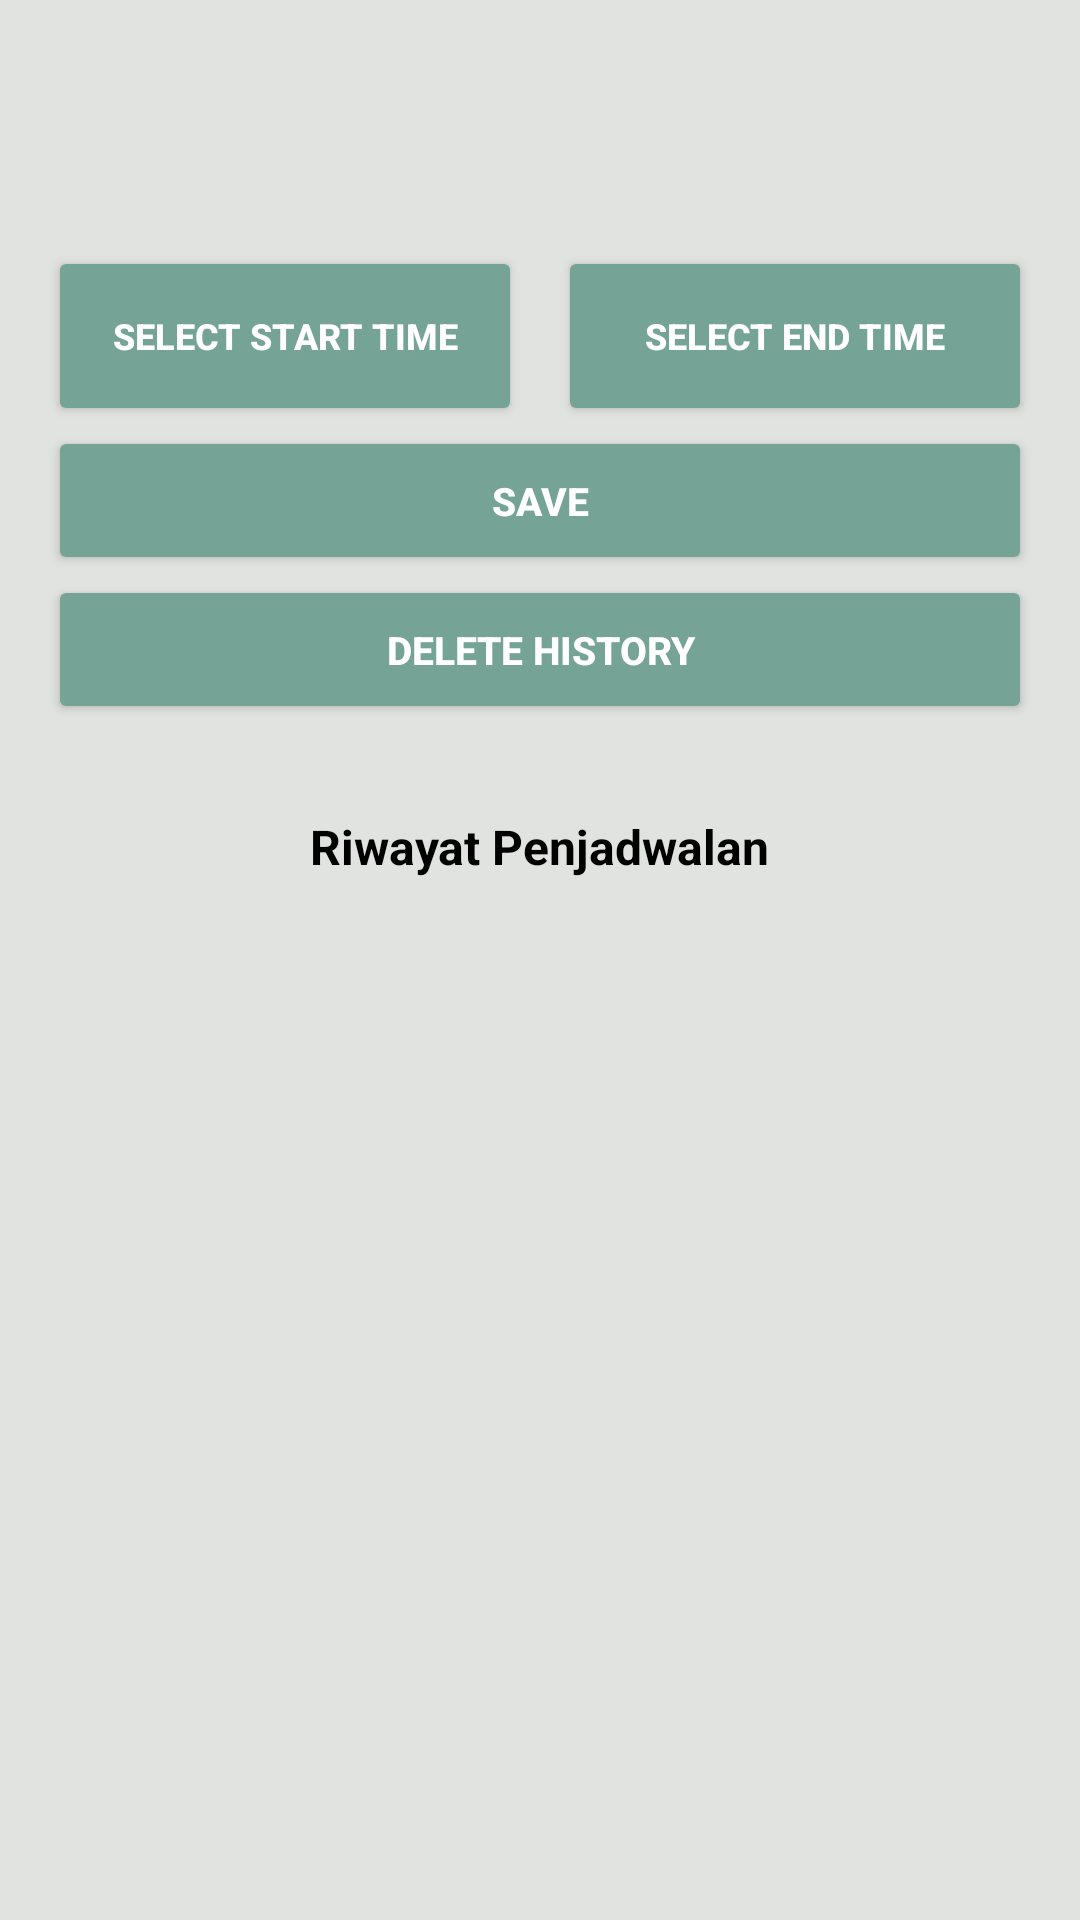

Here is an Android app screen rendered from its layout file. Give the layout XML and the strings, colors and styles it references.
<!-- AndroidManifest.xml: application theme Theme.SmartMonitoringDanControllingDataCenter -->
<!-- res/layout/activity_penjadwalan.xml -->
<?xml version="1.0" encoding="utf-8"?>
<LinearLayout xmlns:android="http://schemas.android.com/apk/res/android"
    xmlns:tools="http://schemas.android.com/tools"
    android:layout_width="match_parent"
    android:layout_height="match_parent"
    android:background="@color/white"
    android:orientation="vertical"
    android:padding="16dp"
    tools:context=".PenjadwalanActivity">

    <ImageView
        android:id="@+id/backButton2"
        android:layout_width="50dp"
        android:layout_height="50dp"
        android:layout_gravity="start"
        android:layout_marginBottom="16dp"
        android:src="@drawable/back"
        android:contentDescription="Back Button" />

    <LinearLayout
        android:layout_width="match_parent"
        android:layout_height="wrap_content"
        android:orientation="horizontal"
        android:weightSum="2">

        <Button
            android:id="@+id/startTimeButton"
            android:layout_width="0dp"
            android:layout_height="60dp"
            android:layout_weight="1"
            android:backgroundTint="#75A395"
            android:textSize="12dp"
            android:padding="16dp"
            android:textColor="@color/putih"
            android:text="Select Start Time"
            android:textStyle="bold"
            android:gravity="center"
            android:onClick="onStartClick"
            android:layout_marginEnd="6dp"/>

        <Button
            android:id="@+id/endTimeButton"
            android:layout_width="0dp"
            android:layout_height="60dp"
            android:layout_weight="1"
            android:backgroundTint="#75A395"
            android:padding="16dp"
            android:textSize="12dp"
            android:textColor="@color/putih"
            android:layout_marginStart="6dp"
            android:text="Select End Time"
            android:textStyle="bold"
            android:gravity="center"
            android:onClick="onStartClick" />

    </LinearLayout>

    <LinearLayout
        android:layout_width="match_parent"
        android:layout_height="wrap_content"
        android:orientation="horizontal"
        android:weightSum="1">

        <Button
            android:id="@+id/saveButton"
            android:layout_width="match_parent"
            android:layout_height="wrap_content"
            android:backgroundTint="#75A395"
            android:padding="16dp"
            android:textSize="13sp"
            android:textColor="@color/putih"
            android:text="Save"
            android:textStyle="bold"
            android:gravity="center"
            android:onClick="onSaveClick" />

    </LinearLayout>

    <LinearLayout
        android:layout_width="match_parent"
        android:layout_height="wrap_content"
        android:orientation="horizontal"
        android:weightSum="1"
        android:layout_marginBottom="10dp">

        <Button
            android:id="@+id/deleteHistoryButton"
            android:layout_width="match_parent"
            android:layout_height="wrap_content"
            android:backgroundTint="#75A395"
            android:padding="16dp"
            android:textSize="13sp"
            android:textColor="@color/putih"
            android:text="Delete History"
            android:textStyle="bold"
            android:gravity="center"
            android:onClick="onDeleteClick" />

    </LinearLayout>

    <TextView
        android:layout_width="wrap_content"
        android:layout_height="wrap_content"
        android:textStyle="bold"
        android:text="Riwayat Penjadwalan"
        android:textSize="16dp"
        android:textColor="@color/black"
        android:layout_marginTop="20dp"
        android:layout_gravity="center" />

    <androidx.recyclerview.widget.RecyclerView
        android:id="@+id/recyclerView"
        android:layout_width="match_parent"
        android:layout_height="0dp"
        android:layout_weight="1"/>

</LinearLayout>
<!-- resources referenced by this layout -->
<resources>
  <color name="black">#FF000000</color>
  <color name="putih">#FFFFFF</color>
  <color name="white">#E1E3E0</color>
  <style name="Theme.SmartMonitoringDanControllingDataCenter" parent="Theme.MaterialComponents.DayNight.DarkActionBar">
          
          <item name="colorPrimary">@color/purple_500</item>
          <item name="colorPrimaryVariant">@color/purple_700</item>
          <item name="colorOnPrimary">@color/white</item>
          
          <item name="colorSecondary">@color/teal_200</item>
          <item name="colorSecondaryVariant">@color/teal_700</item>
          <item name="colorOnSecondary">@color/black</item>
          
          <item name="android:statusBarColor">?attr/colorPrimaryVariant</item>
          
      </style>
  <color name="purple_500">#5A5E5D</color>
  <color name="purple_700">#5A5E5D</color>
  <color name="teal_200">#FF03DAC5</color>
  <color name="teal_700">#FF018786</color>
</resources>
